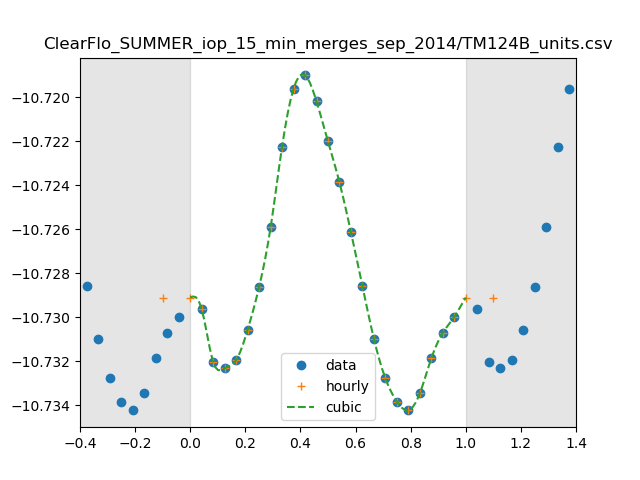

Values plotted in this chart, from the file beside it:
0, 1.8695575554417187e-11
1, 1.8636802360932103e-11
2, 1.8533477663616985e-11
3, 1.8521711247001572e-11
4, 1.8537274995466997e-11
5, 1.85964825956654e-11
6, 1.8679936714422236e-11
7, 1.879669541533031e-11
8, 1.8956715318891563e-11
9, 1.9071844877591952e-11
10, 1.9099014813919987e-11
11, 1.904652721283046e-11
12, 1.896677985827928e-11
13, 1.888565386283642e-11
14, 1.8787128721786523e-11
15, 1.8681643041476628e-11
16, 1.8578657989246852e-11
17, 1.850202275364643e-11
18, 1.8456918738328388e-11
19, 1.8440318639276842e-11
20, 1.8473089580237355e-11
21, 1.8540944932707986e-11
22, 1.8590511173191382e-11
23, 1.8621647042481334e-11
